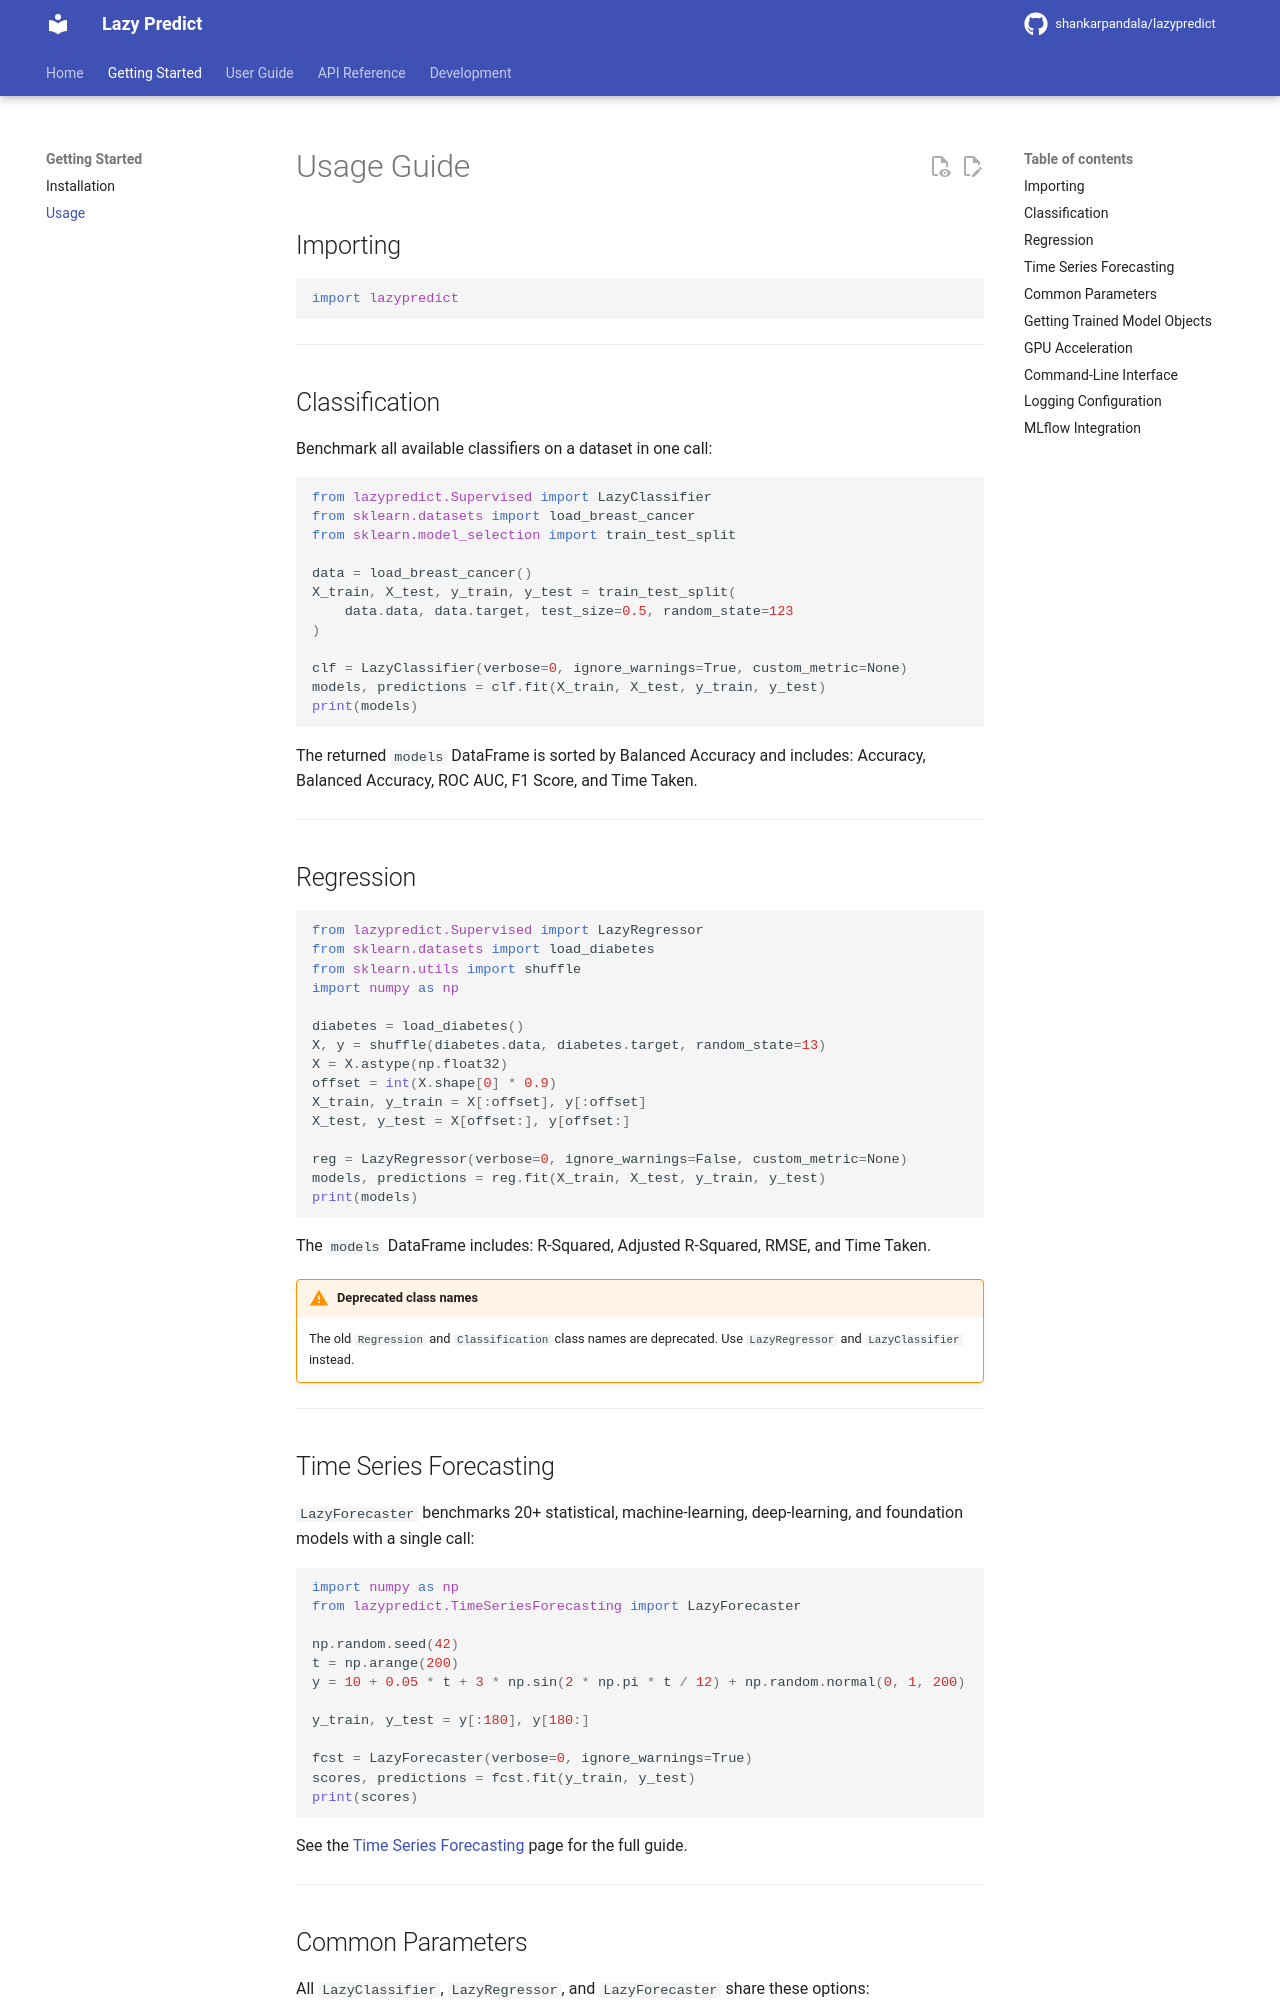

repository: shankarpandala/lazypredict · page: usage/index.html · generator: mkdocs

# Usage Guide

## Importing

```python
import lazypredict
```

---

## Classification

Benchmark all available classifiers on a dataset in one call:

```python
from lazypredict.Supervised import LazyClassifier
from sklearn.datasets import load_breast_cancer
from sklearn.model_selection import train_test_split

data = load_breast_cancer()
X_train, X_test, y_train, y_test = train_test_split(
    data.data, data.target, test_size=0.5, random_state=123
)

clf = LazyClassifier(verbose=0, ignore_warnings=True, custom_metric=None)
models, predictions = clf.fit(X_train, X_test, y_train, y_test)
print(models)
```

The returned `models` DataFrame is sorted by Balanced Accuracy and includes:
Accuracy, Balanced Accuracy, ROC AUC, F1 Score, and Time Taken.

---

## Regression

```python
from lazypredict.Supervised import LazyRegressor
from sklearn.datasets import load_diabetes
from sklearn.utils import shuffle
import numpy as np

diabetes = load_diabetes()
X, y = shuffle(diabetes.data, diabetes.target, random_state=13)
X = X.astype(np.float32)
offset = int(X.shape[0] * 0.9)
X_train, y_train = X[:offset], y[:offset]
X_test, y_test = X[offset:], y[offset:]

reg = LazyRegressor(verbose=0, ignore_warnings=False, custom_metric=None)
models, predictions = reg.fit(X_train, X_test, y_train, y_test)
print(models)
```

The `models` DataFrame includes: R-Squared, Adjusted R-Squared, RMSE, and Time Taken.

!!! warning "Deprecated class names"
    The old `Regression` and `Classification` class names are deprecated.
    Use `LazyRegressor` and `LazyClassifier` instead.

---

## Time Series Forecasting

`LazyForecaster` benchmarks 20+ statistical, machine-learning, deep-learning,
and foundation models with a single call:

```python
import numpy as np
from lazypredict.TimeSeriesForecasting import LazyForecaster

np.random.seed(42)
t = np.arange(200)
y = 10 + 0.05 * t + 3 * np.sin(2 * np.pi * t / 12) + np.random.normal(0, 1, 200)

y_train, y_test = y[:180], y[180:]

fcst = LazyForecaster(verbose=0, ignore_warnings=True)
scores, predictions = fcst.fit(y_train, y_test)
print(scores)
```

See the [Time Series Forecasting](forecasting.md) page for the full guide.

---
